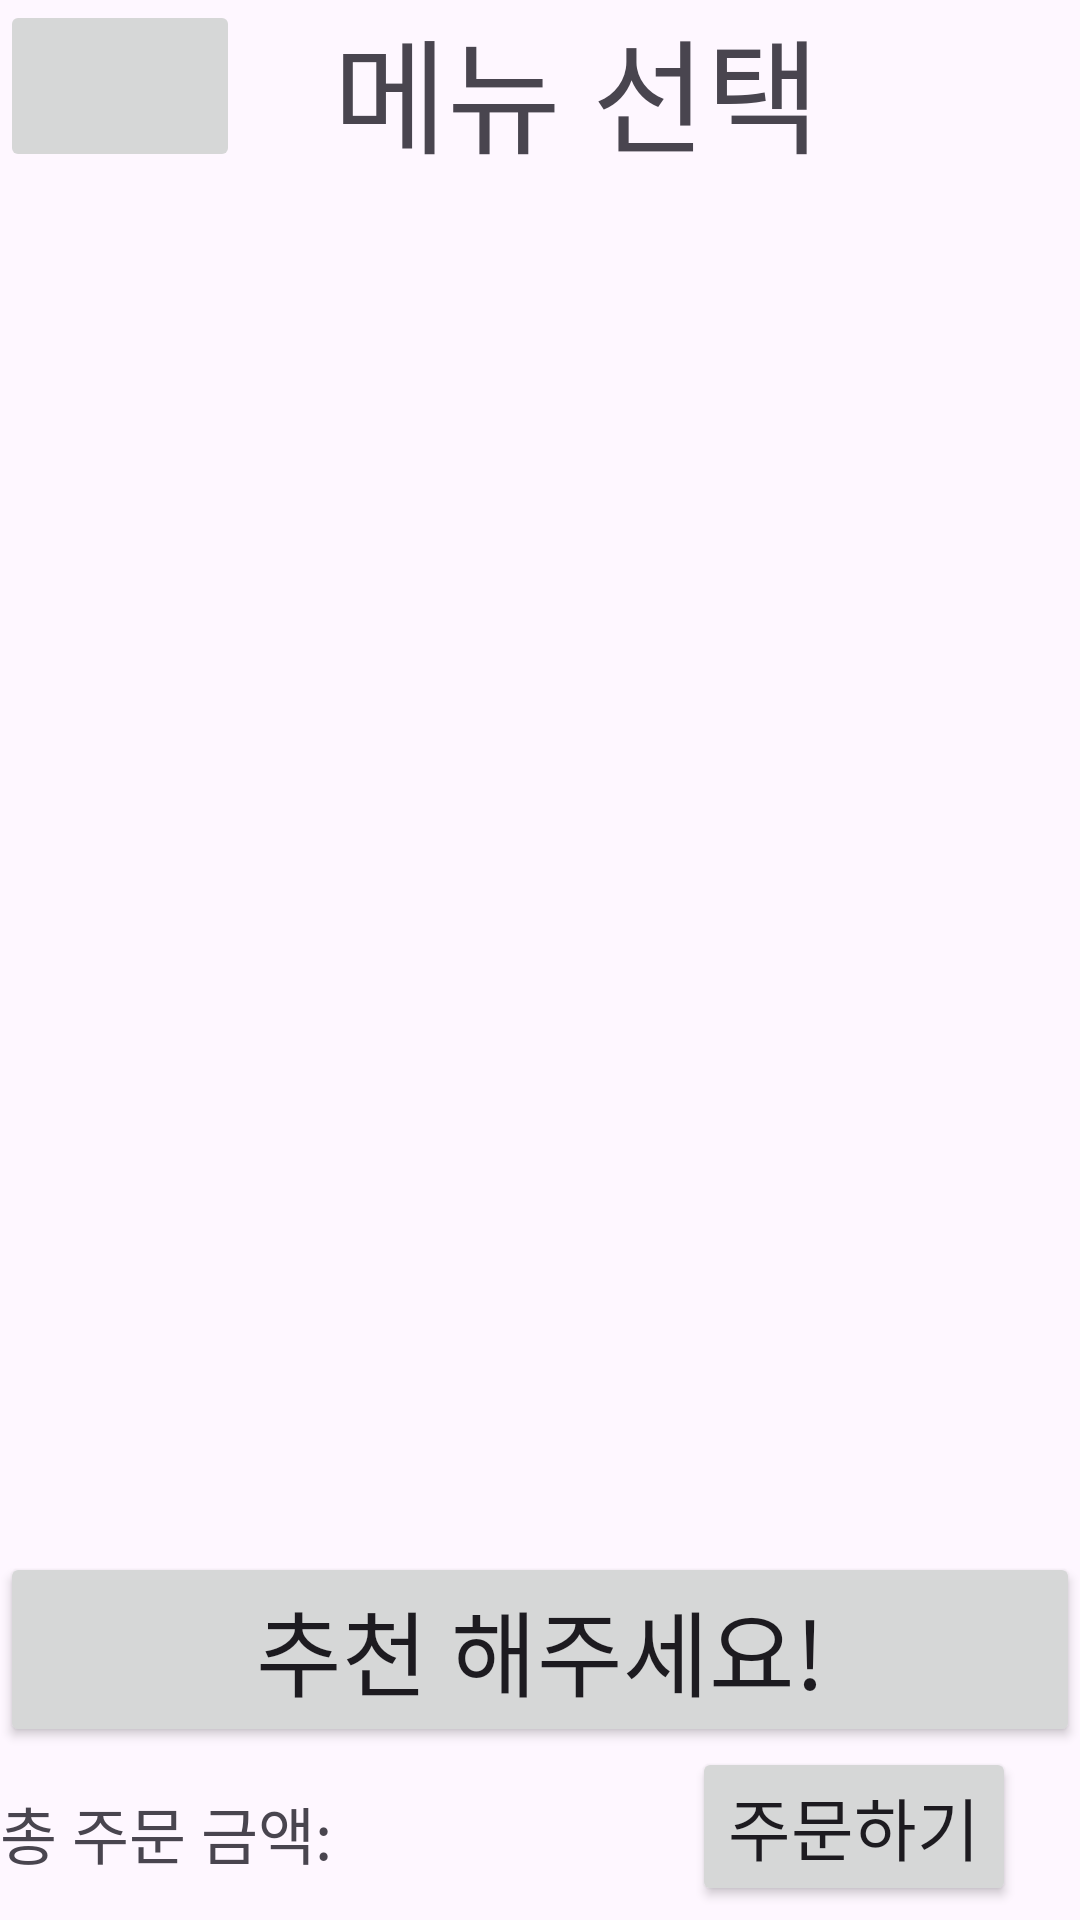

Write the Android layout XML for this screen, with the resource values it uses.
<!-- AndroidManifest.xml: application theme Theme.JAVA_PROJECT -->
<!-- res/layout/order_page.xml -->
<?xml version="1.0" encoding="utf-8"?>
<LinearLayout xmlns:android="http://schemas.android.com/apk/res/android"
    android:layout_width="match_parent"
    android:layout_height="match_parent"
    android:orientation="vertical">
    <LinearLayout
        android:layout_width="match_parent"
        android:layout_height="0dp"
        android:layout_weight="1"
        android:orientation="horizontal">
        <ImageButton
            android:layout_width="80dp"
            android:layout_height="match_parent"
            android:id="@+id/returnBtn"
            android:src="@drawable/back"
            android:scaleType="fitXY"/>
        
        <TextView
            android:layout_width="wrap_content"
            android:layout_height="wrap_content"
            android:text="   메뉴 선택"
            android:textSize="20pt"
            android:fontFamily="@font/my_font"/>
    </LinearLayout>
    <LinearLayout
        android:layout_width="match_parent"
        android:layout_height="0dp"
        android:layout_weight="8">
        <ListView
            android:layout_width="match_parent"
            android:layout_height="match_parent"
            android:id="@+id/MenuList"/>
        
    </LinearLayout>

    <Button
        android:id="@+id/recommend"
        android:layout_width="match_parent"
        android:layout_height="wrap_content"
        android:layout_gravity="left"
        android:text="추천 해주세요!"
        android:textSize="15pt"
        android:fontFamily="@font/my_font"/>

    <LinearLayout
        android:layout_width="match_parent"
        android:layout_height="0dp"
        android:layout_weight="1">
        <TextView
            android:layout_width="wrap_content"
            android:layout_height="wrap_content"
            android:layout_gravity="center"
            android:text="총 주문 금액:"
            android:textSize="10pt"/>
        <TextView
            android:id="@+id/result"
            android:layout_width="120dp"
            android:layout_height="wrap_content"
            android:layout_gravity="center"
            android:text=" "
            android:textSize="12pt"/>
        
        <Button
            android:id="@+id/OrderBtn"
            android:layout_width="wrap_content"
            android:layout_height="wrap_content"
            android:layout_gravity="left"
            android:fontFamily="@font/my_font"
            android:gravity="left"
            android:text="주문하기"
            android:textSize="11pt" />
    </LinearLayout>

</LinearLayout>
<!-- resources referenced by this layout -->
<resources>
  <style name="Theme.JAVA_PROJECT" parent="Base.Theme.JAVA_PROJECT" />
  <style name="Base.Theme.JAVA_PROJECT" parent="Theme.Material3.DayNight.NoActionBar">
          
          
      </style>
</resources>
